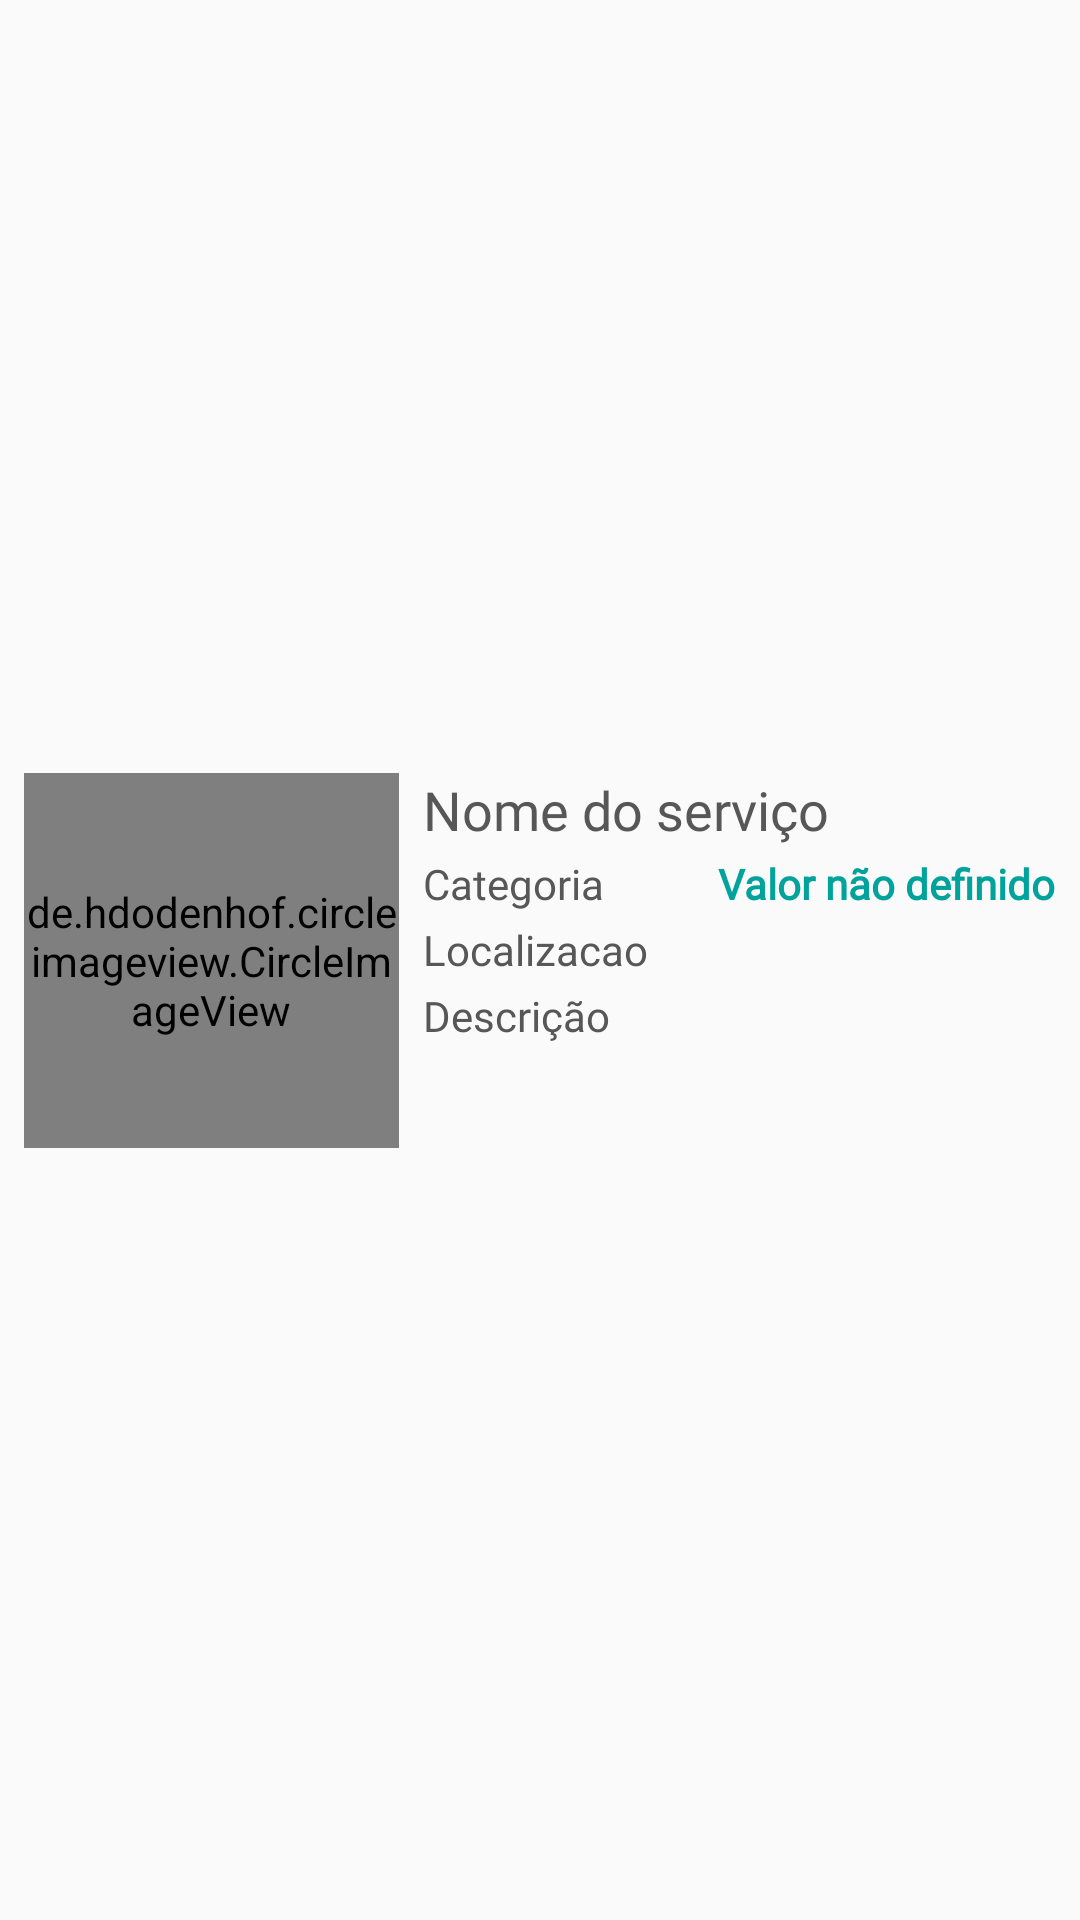

Write the Android layout XML for this screen, with the resource values it uses.
<!-- AndroidManifest.xml: application theme AppTheme -->
<!-- res/layout/meu_servico_item.xml -->
<?xml version="1.0" encoding="utf-8"?>
<androidx.constraintlayout.widget.ConstraintLayout xmlns:android="http://schemas.android.com/apk/res/android"
    xmlns:app="http://schemas.android.com/apk/res-auto"
    xmlns:tools="http://schemas.android.com/tools"
    android:layout_width="match_parent"
    android:layout_height="wrap_content">

    <TextView
        android:id="@+id/tvLocal"
        android:layout_width="0dp"
        android:layout_height="wrap_content"
        android:layout_marginTop="3dp"
        android:fontFamily="@font/poppins"
        android:text="Localizacao"
        android:textColor="#575757"
        app:layout_constraintEnd_toEndOf="@+id/tvNomeServ"
        app:layout_constraintHorizontal_bias="1.0"
        app:layout_constraintStart_toStartOf="@+id/tvNomeServ"
        app:layout_constraintTop_toBottomOf="@+id/tvCategoria" />

    <TextView
        android:id="@+id/tvDesc"
        android:layout_width="0dp"
        android:layout_height="wrap_content"
        android:layout_marginTop="3dp"
        android:fontFamily="@font/poppins"
        android:text="Descrição"
        android:textColor="#575757"
        app:layout_constraintEnd_toEndOf="@+id/tvNomeServ"
        app:layout_constraintStart_toStartOf="@+id/tvLocal"
        app:layout_constraintTop_toBottomOf="@+id/tvLocal" />

    <TextView
        android:id="@+id/tvCategoria"
        android:layout_width="0dp"
        android:layout_height="wrap_content"
        android:layout_marginTop="3dp"
        android:layout_marginEnd="6dp"
        android:fontFamily="@font/poppins"
        android:text="Categoria"
        android:textColor="#575757"
        app:layout_constraintEnd_toStartOf="@+id/tvPreco"
        app:layout_constraintStart_toStartOf="@+id/tvNomeServ"
        app:layout_constraintTop_toBottomOf="@+id/tvNomeServ" />

    <TextView
        android:id="@+id/tvPreco"
        android:layout_width="0dp"
        android:layout_height="wrap_content"
        android:fontFamily="@font/poppins"
        android:text="Valor não definido"
        android:textColor="#00a39b"
        android:textStyle="bold"
        app:layout_constraintBottom_toBottomOf="@+id/tvCategoria"
        app:layout_constraintEnd_toEndOf="@+id/tvNomeServ"
        app:layout_constraintTop_toTopOf="@+id/tvCategoria" />

    <TextView
        android:id="@+id/tvNomeServ"
        android:layout_width="0dp"
        android:layout_height="wrap_content"
        android:layout_marginStart="8dp"
        android:layout_marginEnd="8dp"
        android:fontFamily="@font/poppins"
        android:text="Nome do serviço"
        android:textColor="#575757"
        android:textSize="18sp"
        app:layout_constraintEnd_toEndOf="parent"
        app:layout_constraintStart_toEndOf="@+id/imgServ"
        app:layout_constraintTop_toTopOf="@+id/imgServ" />

    <de.hdodenhof.circleimageview.CircleImageView
        android:id="@+id/imgServ"
        android:layout_width="125dp"
        android:layout_height="125dp"
        android:layout_marginStart="8dp"
        android:layout_marginTop="8dp"
        android:layout_marginBottom="8dp"
        app:layout_constraintBottom_toBottomOf="parent"
        app:layout_constraintStart_toStartOf="parent"
        app:layout_constraintTop_toTopOf="parent"
        tools:srcCompat="@tools:sample/avatars" />

</androidx.constraintlayout.widget.ConstraintLayout>
<!-- resources referenced by this layout -->
<resources>
  <style name="AppTheme" parent="Theme.AppCompat.Light.NoActionBar">
          
          
          <item name="colorPrimary">@color/colorPrimary</item>
          <item name="colorPrimaryDark">@color/colorPrimaryDark</item>
          <item name="colorAccent">@color/colorAccent</item>
      </style>
  <color name="colorPrimary">#00a39b</color>
  <color name="colorPrimaryDark">#000000</color>
  <color name="colorAccent">#00a39b</color>
</resources>
